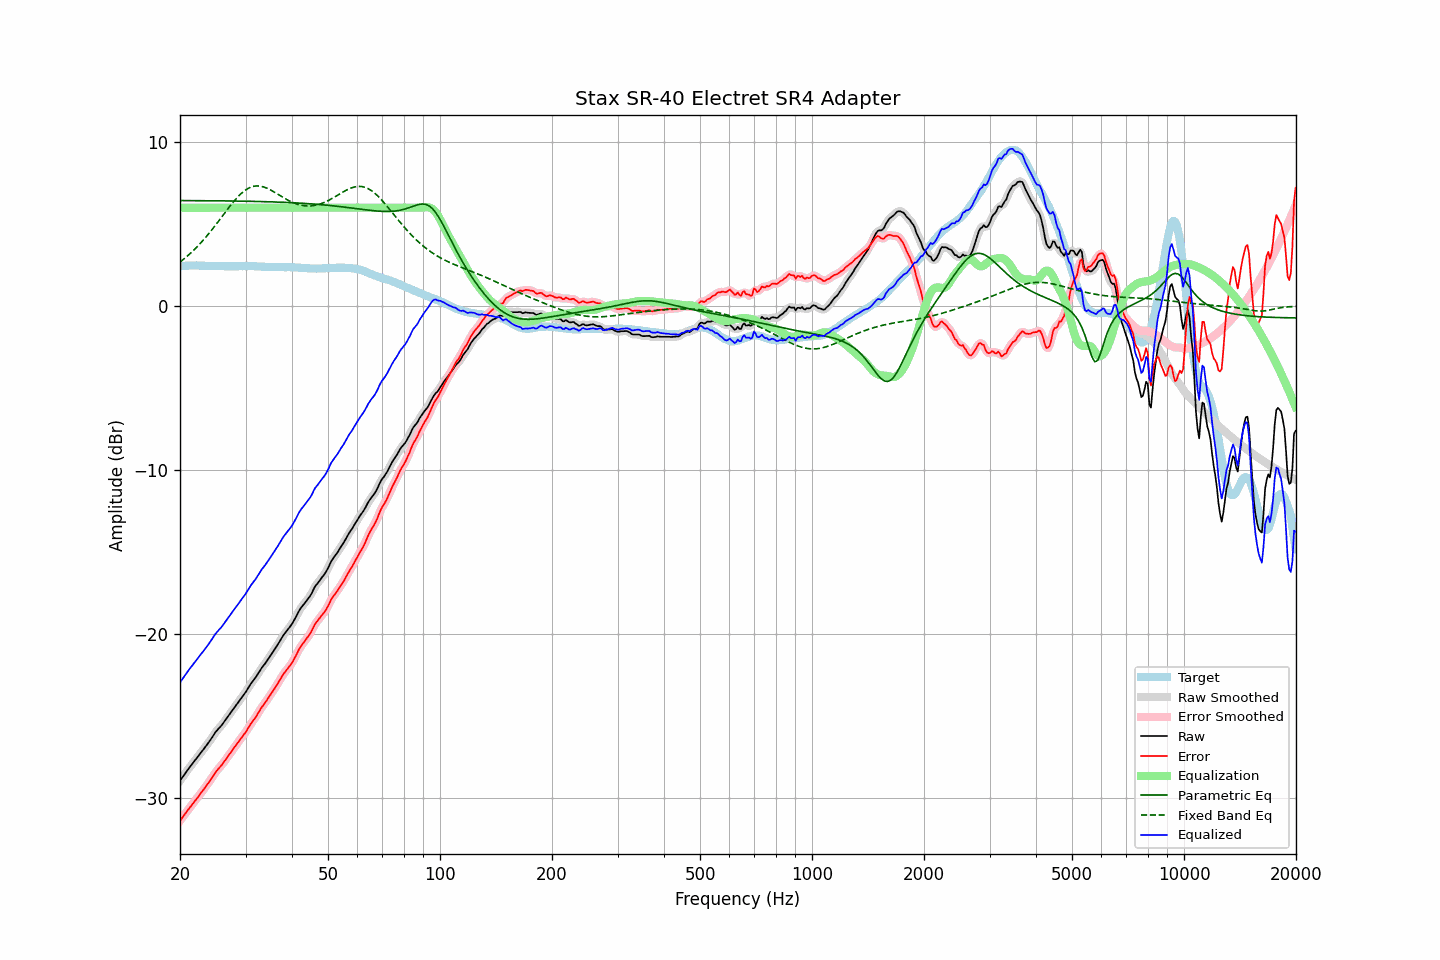

The table this chart was drawn from, first rows:
frequency, raw, error, smoothed, error_smoothed, equalization, parametric_eq, fixed_band_eq, equalized_raw, equalized_smoothed, target
20.00, -28.95, -31.39, -28.95, -31.39, 6.00, 6.44, 2.69, -22.95, -22.95, 2.44
20.20, -28.81, -31.26, -28.81, -31.25, 6.00, 6.44, 2.77, -22.81, -22.81, 2.45
20.40, -28.67, -31.12, -28.67, -31.12, 6.00, 6.44, 2.84, -22.67, -22.67, 2.46
20.61, -28.53, -30.99, -28.53, -30.99, 6.00, 6.44, 2.92, -22.53, -22.53, 2.46
20.81, -28.39, -30.85, -28.39, -30.85, 6.00, 6.44, 3.01, -22.39, -22.39, 2.47
21.02, -28.25, -30.71, -28.25, -30.72, 6.00, 6.43, 3.09, -22.25, -22.25, 2.46
21.23, -28.12, -30.59, -28.12, -30.59, 6.00, 6.43, 3.18, -22.12, -22.12, 2.47
21.44, -28.00, -30.47, -27.99, -30.47, 6.00, 6.43, 3.27, -22.00, -21.99, 2.47
21.66, -27.87, -30.34, -27.87, -30.34, 6.00, 6.43, 3.36, -21.87, -21.87, 2.47
21.87, -27.74, -30.21, -27.74, -30.22, 6.00, 6.43, 3.46, -21.74, -21.74, 2.47
22.09, -27.62, -30.10, -27.62, -30.10, 6.00, 6.43, 3.55, -21.62, -21.62, 2.48
22.31, -27.49, -29.97, -27.49, -29.97, 6.00, 6.43, 3.66, -21.49, -21.49, 2.48
22.54, -27.36, -29.83, -27.36, -29.83, 6.00, 6.43, 3.76, -21.36, -21.36, 2.47
22.76, -27.23, -29.69, -27.23, -29.70, 6.00, 6.43, 3.86, -21.23, -21.23, 2.46
22.99, -27.11, -29.57, -27.11, -29.57, 6.00, 6.43, 3.97, -21.11, -21.11, 2.46
23.22, -26.98, -29.44, -26.98, -29.44, 6.00, 6.43, 4.08, -20.98, -20.98, 2.46
23.45, -26.85, -29.30, -26.85, -29.31, 6.00, 6.43, 4.20, -20.85, -20.85, 2.45
23.69, -26.72, -29.17, -26.72, -29.17, 6.00, 6.43, 4.31, -20.72, -20.72, 2.45
23.92, -26.59, -29.04, -26.59, -29.03, 6.00, 6.43, 4.43, -20.59, -20.59, 2.45
24.16, -26.45, -28.90, -26.45, -28.90, 6.00, 6.43, 4.55, -20.45, -20.45, 2.45
24.40, -26.30, -28.75, -26.30, -28.74, 6.00, 6.42, 4.67, -20.30, -20.30, 2.45
24.65, -26.15, -28.60, -26.15, -28.60, 6.00, 6.42, 4.80, -20.15, -20.15, 2.45
24.89, -26.00, -28.44, -26.01, -28.45, 6.00, 6.42, 4.92, -20.00, -20.01, 2.45
25.14, -25.88, -28.32, -25.88, -28.32, 6.00, 6.42, 5.05, -19.88, -19.88, 2.45
25.39, -25.77, -28.20, -25.77, -28.21, 6.00, 6.42, 5.18, -19.77, -19.77, 2.44
25.65, -25.66, -28.10, -25.66, -28.10, 6.00, 6.42, 5.31, -19.66, -19.66, 2.44
25.91, -25.55, -27.99, -25.54, -27.98, 6.00, 6.42, 5.44, -19.55, -19.54, 2.43
26.16, -25.42, -27.85, -25.42, -27.85, 6.00, 6.42, 5.57, -19.42, -19.42, 2.43
26.43, -25.28, -27.71, -25.28, -27.71, 6.00, 6.42, 5.70, -19.28, -19.28, 2.43
26.69, -25.14, -27.57, -25.14, -27.57, 6.00, 6.42, 5.83, -19.14, -19.14, 2.43
26.96, -25.00, -27.43, -25.00, -27.44, 6.00, 6.41, 5.96, -19.00, -19.00, 2.43
27.23, -24.87, -27.30, -24.87, -27.30, 6.00, 6.41, 6.09, -18.87, -18.87, 2.43
27.50, -24.73, -27.16, -24.73, -27.16, 6.00, 6.41, 6.21, -18.73, -18.73, 2.43
27.77, -24.60, -27.03, -24.60, -27.03, 6.00, 6.41, 6.33, -18.60, -18.60, 2.43
28.05, -24.46, -26.89, -24.46, -26.89, 6.00, 6.41, 6.45, -18.46, -18.46, 2.43
28.33, -24.33, -26.76, -24.33, -26.75, 6.00, 6.41, 6.56, -18.33, -18.33, 2.43
28.62, -24.19, -26.62, -24.19, -26.62, 6.00, 6.41, 6.67, -18.19, -18.19, 2.43
28.90, -24.06, -26.49, -24.06, -26.49, 6.00, 6.40, 6.76, -18.06, -18.06, 2.44
29.19, -23.92, -26.35, -23.92, -26.36, 6.00, 6.40, 6.86, -17.92, -17.92, 2.43
29.48, -23.79, -26.22, -23.79, -26.23, 6.00, 6.40, 6.95, -17.79, -17.79, 2.43
29.78, -23.66, -26.10, -23.66, -26.10, 6.00, 6.40, 7.03, -17.66, -17.66, 2.44
30.08, -23.52, -25.96, -23.52, -25.96, 6.00, 6.40, 7.09, -17.52, -17.52, 2.44
30.38, -23.36, -25.80, -23.36, -25.80, 6.00, 6.40, 7.16, -17.36, -17.36, 2.44
30.68, -23.20, -25.64, -23.20, -25.64, 6.00, 6.39, 7.21, -17.20, -17.20, 2.44
30.99, -23.04, -25.48, -23.05, -25.49, 6.00, 6.39, 7.25, -17.04, -17.05, 2.44
31.30, -22.91, -25.35, -22.91, -25.35, 6.00, 6.39, 7.29, -16.91, -16.91, 2.44
31.61, -22.78, -25.21, -22.78, -25.21, 6.00, 6.39, 7.31, -16.78, -16.78, 2.43
31.93, -22.65, -25.08, -22.64, -25.07, 6.00, 6.38, 7.32, -16.65, -16.64, 2.43
32.24, -22.50, -24.92, -22.50, -24.92, 6.00, 6.38, 7.33, -16.50, -16.50, 2.42
32.57, -22.34, -24.76, -22.34, -24.76, 6.00, 6.38, 7.33, -16.34, -16.34, 2.42
32.89, -22.18, -24.60, -22.19, -24.60, 6.00, 6.38, 7.32, -16.18, -16.19, 2.42
33.22, -22.04, -24.44, -22.04, -24.45, 6.00, 6.37, 7.29, -16.04, -16.04, 2.41
33.55, -21.92, -24.32, -21.91, -24.32, 6.00, 6.37, 7.27, -15.92, -15.91, 2.40
33.89, -21.79, -24.18, -21.78, -24.18, 6.00, 6.37, 7.23, -15.79, -15.78, 2.39
34.23, -21.65, -24.04, -21.65, -24.04, 6.00, 6.37, 7.19, -15.65, -15.65, 2.39
34.57, -21.50, -23.89, -21.50, -23.89, 6.00, 6.36, 7.15, -15.50, -15.50, 2.39
34.92, -21.36, -23.75, -21.36, -23.74, 6.00, 6.36, 7.10, -15.36, -15.36, 2.39
35.27, -21.21, -23.60, -21.21, -23.60, 6.00, 6.36, 7.05, -15.21, -15.21, 2.38
35.62, -21.07, -23.45, -21.07, -23.45, 6.00, 6.35, 6.99, -15.07, -15.07, 2.38
35.97, -20.92, -23.30, -20.92, -23.30, 6.00, 6.35, 6.93, -14.92, -14.92, 2.38
... 635 more rows
